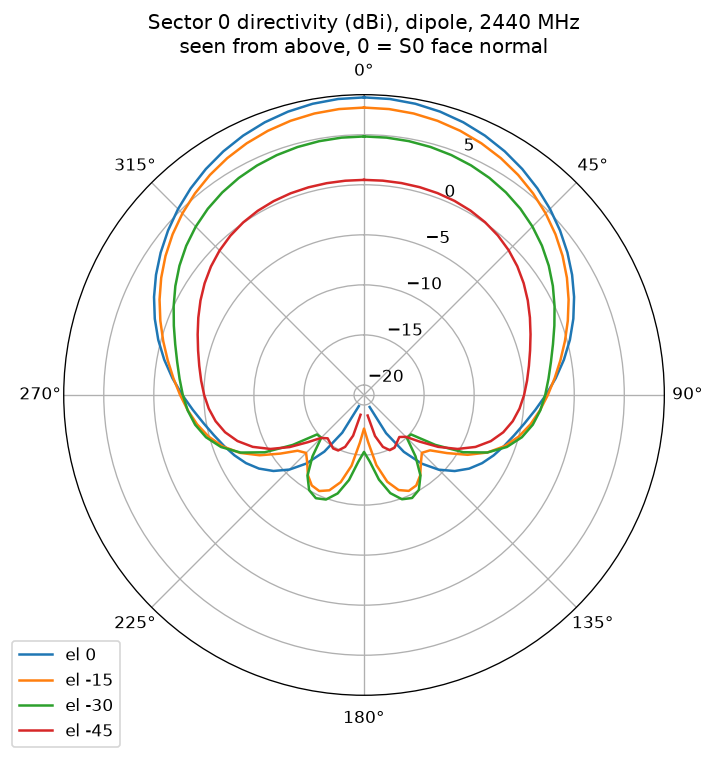

The data file committed next to this chart (first rows):
az_deg, el_deg, dbi
0, 90, -16.82
5, 90, -16.82
10, 90, -16.82
15, 90, -16.82
20, 90, -16.82
25, 90, -16.82
30, 90, -16.82
35, 90, -16.82
40, 90, -16.82
45, 90, -16.82
50, 90, -16.82
55, 90, -16.82
60, 90, -16.82
65, 90, -16.82
70, 90, -16.82
75, 90, -16.82
80, 90, -16.82
85, 90, -16.82
90, 90, -16.82
95, 90, -16.82
100, 90, -16.82
105, 90, -16.82
110, 90, -16.82
115, 90, -16.82
120, 90, -16.82
125, 90, -16.82
130, 90, -16.82
135, 90, -16.82
140, 90, -16.82
145, 90, -16.82
150, 90, -16.82
155, 90, -16.82
160, 90, -16.82
165, 90, -16.82
170, 90, -16.82
175, 90, -16.82
180, 90, -16.82
185, 90, -16.82
190, 90, -16.82
195, 90, -16.82
200, 90, -16.82
205, 90, -16.82
210, 90, -16.82
215, 90, -16.82
220, 90, -16.82
225, 90, -16.82
230, 90, -16.82
235, 90, -16.82
240, 90, -16.82
245, 90, -16.82
250, 90, -16.82
255, 90, -16.82
260, 90, -16.82
265, 90, -16.82
270, 90, -16.82
275, 90, -16.82
280, 90, -16.82
285, 90, -16.82
290, 90, -16.82
295, 90, -16.82
... 2,604 more rows
